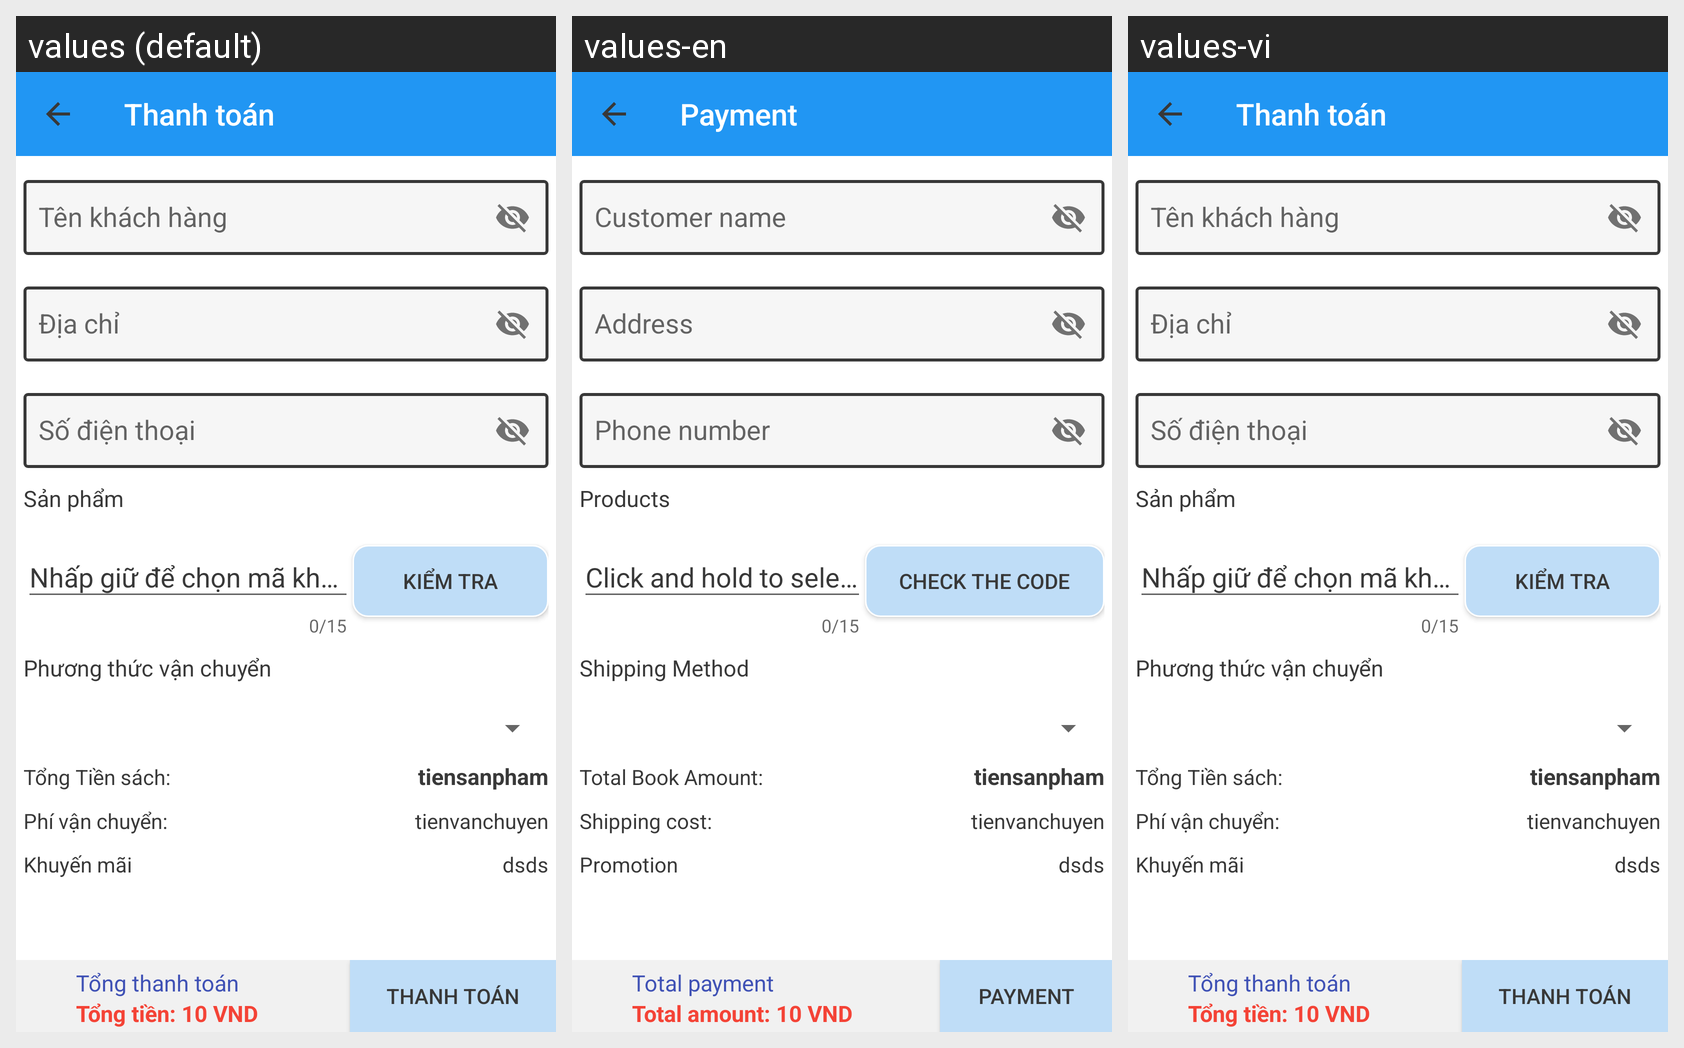

Locale-by-locale string values for the Android screen shown in this grid:
Android screen res/layout/activity_cart_detail.xml rendered under 3 locales, left to right: values (default), values-en, values-vi. Device: Nexus 5 (rendered at 1080×1920; each locale shown at half size, 540×960, under a caption strip naming it); theme AppTheme.
Strings drawn on this screen, with the default value and each locale's value (text and hints the layout hard-codes, and strings that could not be matched under every locale, appear in the picture but are not listed):

thanhtoanhang
  values: Thanh toán
  values-en: Payment
  values-vi: Thanh toán

sanphammua
  values: Sản phẩm
  values-en: Products
  values-vi: Sản phẩm

kientrama
  values: Kiểm tra
  values-en: Check the code
  values-vi: Kiểm tra

phuongthucvanchuyen
  values: Phương thức vận chuyển
  values-en: Shipping Method
  values-vi: Phương thức vận chuyển

tongtiensach
  values: Tổng Tiền sách:
  values-en: Total Book Amount:
  values-vi: Tổng Tiền sách:

phivanchuyen
  values: Phí vận chuyển:
  values-en: Shipping cost:
  values-vi: Phí vận chuyển:

khuyenmai
  values: Khuyến mãi
  values-en: Promotion
  values-vi: Khuyến mãi

tongthanhtoan
  values: Tổng thanh toán
  values-en: Total payment
  values-vi: Tổng thanh toán

tongtien
  values: Tổng tiền: 10 VND
  values-en: Total amount: 10 VND
  values-vi: Tổng tiền: 10 VND
